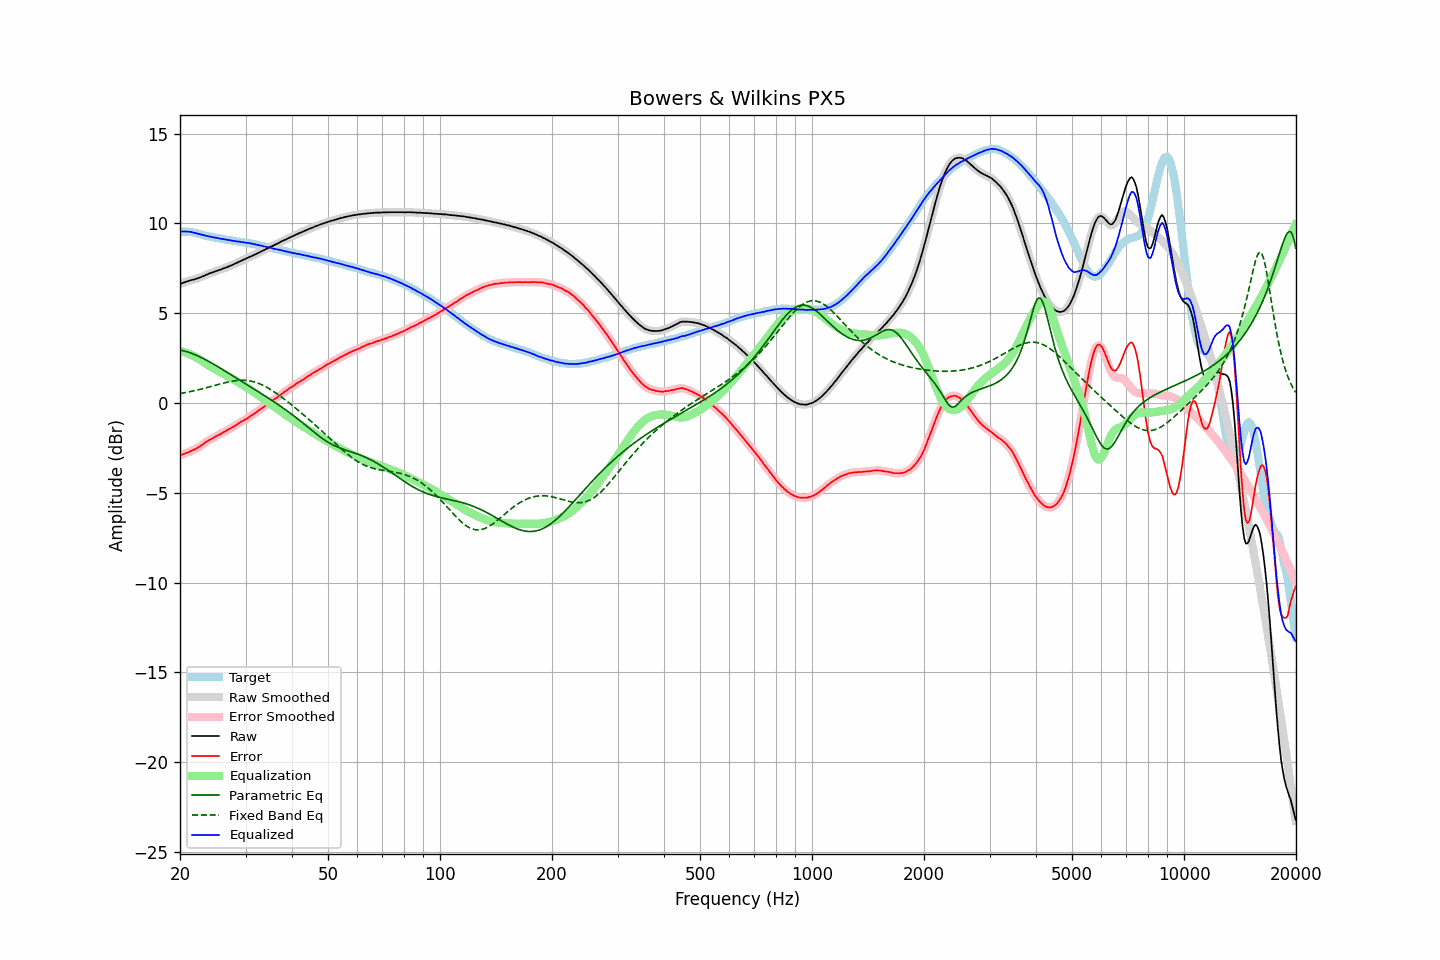

Data behind this chart, as committed beside it:
frequency, raw, error, smoothed, error_smoothed, equalization, parametric_eq, fixed_band_eq, equalized_raw, equalized_smoothed, target
20.00, 6.62, -2.92, 6.63, -2.92, 2.91, 2.95, 0.52, 9.54, 9.54, 9.54
20.20, 6.66, -2.88, 6.66, -2.89, 2.88, 2.93, 0.54, 9.55, 9.54, 9.54
20.40, 6.69, -2.85, 6.69, -2.85, 2.85, 2.91, 0.56, 9.55, 9.55, 9.54
20.61, 6.72, -2.82, 6.73, -2.82, 2.82, 2.89, 0.57, 9.55, 9.55, 9.54
20.81, 6.76, -2.78, 6.76, -2.79, 2.79, 2.86, 0.59, 9.55, 9.55, 9.54
21.02, 6.78, -2.76, 6.79, -2.75, 2.75, 2.84, 0.61, 9.54, 9.54, 9.54
21.23, 6.82, -2.70, 6.82, -2.71, 2.71, 2.81, 0.63, 9.54, 9.53, 9.52
21.44, 6.84, -2.67, 6.84, -2.67, 2.67, 2.77, 0.64, 9.52, 9.52, 9.51
21.66, 6.86, -2.63, 6.87, -2.63, 2.63, 2.74, 0.66, 9.50, 9.50, 9.49
21.87, 6.88, -2.59, 6.89, -2.59, 2.59, 2.70, 0.68, 9.47, 9.48, 9.47
22.09, 6.91, -2.55, 6.91, -2.55, 2.54, 2.67, 0.70, 9.45, 9.45, 9.46
22.31, 6.94, -2.49, 6.94, -2.49, 2.49, 2.63, 0.73, 9.43, 9.43, 9.43
22.54, 6.97, -2.44, 6.98, -2.44, 2.43, 2.58, 0.75, 9.41, 9.41, 9.41
22.76, 7.01, -2.38, 7.01, -2.38, 2.38, 2.54, 0.77, 9.39, 9.39, 9.39
22.99, 7.04, -2.32, 7.05, -2.32, 2.32, 2.50, 0.79, 9.36, 9.36, 9.36
23.22, 7.08, -2.25, 7.08, -2.25, 2.26, 2.45, 0.81, 9.34, 9.34, 9.33
23.45, 7.12, -2.18, 7.12, -2.19, 2.20, 2.40, 0.84, 9.32, 9.32, 9.30
23.69, 7.16, -2.13, 7.16, -2.13, 2.14, 2.36, 0.86, 9.30, 9.30, 9.29
23.92, 7.20, -2.07, 7.20, -2.08, 2.08, 2.31, 0.89, 9.28, 9.28, 9.27
24.16, 7.23, -2.03, 7.23, -2.03, 2.03, 2.26, 0.91, 9.26, 9.26, 9.26
24.40, 7.26, -1.98, 7.27, -1.98, 1.97, 2.21, 0.94, 9.24, 9.24, 9.24
24.65, 7.29, -1.93, 7.30, -1.93, 1.93, 2.16, 0.96, 9.22, 9.22, 9.22
24.89, 7.33, -1.87, 7.33, -1.88, 1.88, 2.10, 0.98, 9.21, 9.21, 9.20
25.14, 7.36, -1.83, 7.36, -1.83, 1.83, 2.05, 1.01, 9.19, 9.19, 9.19
25.39, 7.39, -1.78, 7.39, -1.78, 1.78, 2.00, 1.03, 9.18, 9.18, 9.17
25.65, 7.42, -1.74, 7.42, -1.73, 1.73, 1.94, 1.06, 9.16, 9.16, 9.16
25.91, 7.45, -1.68, 7.46, -1.69, 1.68, 1.89, 1.08, 9.14, 9.14, 9.14
26.16, 7.49, -1.63, 7.49, -1.64, 1.63, 1.83, 1.10, 9.13, 9.12, 9.12
26.43, 7.52, -1.59, 7.52, -1.58, 1.59, 1.78, 1.13, 9.11, 9.11, 9.11
26.69, 7.55, -1.53, 7.56, -1.53, 1.54, 1.72, 1.15, 9.09, 9.09, 9.08
26.96, 7.59, -1.48, 7.59, -1.48, 1.49, 1.67, 1.17, 9.08, 9.08, 9.07
27.23, 7.63, -1.43, 7.63, -1.43, 1.43, 1.61, 1.19, 9.07, 9.06, 9.06
27.50, 7.66, -1.39, 7.67, -1.39, 1.38, 1.56, 1.20, 9.05, 9.05, 9.05
27.77, 7.70, -1.33, 7.70, -1.33, 1.33, 1.50, 1.22, 9.03, 9.03, 9.03
28.05, 7.74, -1.28, 7.74, -1.28, 1.27, 1.45, 1.23, 9.02, 9.02, 9.02
28.33, 7.78, -1.22, 7.79, -1.22, 1.22, 1.39, 1.24, 9.00, 9.01, 9.00
28.62, 7.83, -1.16, 7.83, -1.16, 1.16, 1.33, 1.25, 9.00, 8.99, 8.99
28.90, 7.87, -1.10, 7.87, -1.10, 1.11, 1.28, 1.26, 8.98, 8.98, 8.97
29.19, 7.91, -1.04, 7.91, -1.05, 1.06, 1.22, 1.26, 8.97, 8.97, 8.95
29.48, 7.95, -1.00, 7.95, -1.00, 1.00, 1.17, 1.26, 8.95, 8.95, 8.95
29.78, 7.99, -0.95, 7.99, -0.95, 0.95, 1.11, 1.26, 8.94, 8.94, 8.94
30.08, 8.03, -0.90, 8.03, -0.90, 0.89, 1.05, 1.26, 8.93, 8.93, 8.93
30.38, 8.07, -0.84, 8.07, -0.84, 0.84, 1.00, 1.25, 8.91, 8.91, 8.91
30.68, 8.11, -0.79, 8.12, -0.78, 0.78, 0.94, 1.24, 8.90, 8.90, 8.90
30.99, 8.16, -0.71, 8.16, -0.72, 0.73, 0.89, 1.22, 8.89, 8.88, 8.88
31.30, 8.19, -0.67, 8.20, -0.67, 0.67, 0.83, 1.20, 8.86, 8.87, 8.86
31.61, 8.24, -0.61, 8.24, -0.61, 0.61, 0.78, 1.18, 8.85, 8.85, 8.85
31.93, 8.28, -0.55, 8.28, -0.55, 0.54, 0.72, 1.15, 8.83, 8.83, 8.83
32.24, 8.32, -0.48, 8.33, -0.48, 0.48, 0.66, 1.12, 8.81, 8.81, 8.80
32.57, 8.37, -0.41, 8.37, -0.42, 0.42, 0.61, 1.09, 8.79, 8.79, 8.78
32.89, 8.41, -0.36, 8.42, -0.35, 0.35, 0.55, 1.05, 8.77, 8.77, 8.77
33.22, 8.46, -0.28, 8.46, -0.29, 0.29, 0.50, 1.01, 8.75, 8.75, 8.74
33.55, 8.50, -0.23, 8.50, -0.23, 0.22, 0.44, 0.97, 8.73, 8.73, 8.73
33.89, 8.54, -0.16, 8.55, -0.16, 0.16, 0.38, 0.92, 8.70, 8.71, 8.70
34.23, 8.59, -0.09, 8.59, -0.10, 0.09, 0.32, 0.87, 8.69, 8.69, 8.68
34.57, 8.63, -0.03, 8.64, -0.03, 0.03, 0.27, 0.82, 8.66, 8.67, 8.66
34.92, 8.68, 0.04, 8.68, 0.04, -0.03, 0.21, 0.77, 8.65, 8.65, 8.64
35.27, 8.72, 0.10, 8.72, 0.10, -0.10, 0.15, 0.71, 8.63, 8.63, 8.62
35.62, 8.76, 0.16, 8.77, 0.16, -0.16, 0.09, 0.66, 8.60, 8.60, 8.60
35.97, 8.80, 0.22, 8.81, 0.22, -0.23, 0.03, 0.60, 8.58, 8.58, 8.58
... 635 more rows
